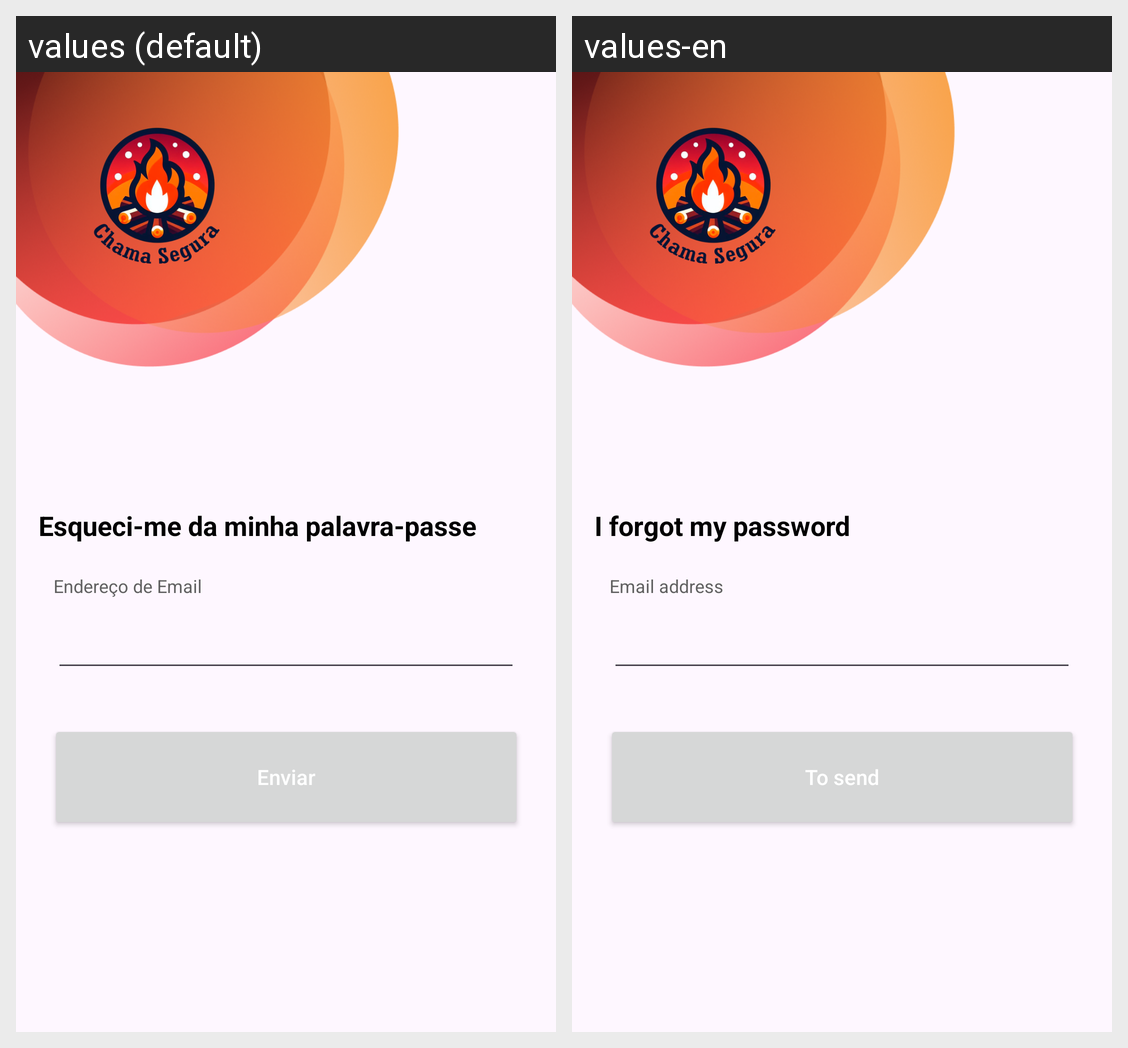

Here is an Android app screen in its default locale and in the app's own translations. Write out the translated-string differences for the strings that appear on this screen.
Android screen res/layout/activity_esquecerpalavrapasse.xml rendered under 2 locales, left to right: values (default), values-en. Device: Nexus 5 (rendered at 1080×1920; each locale shown at half size, 540×960, under a caption strip naming it); theme Theme.ChamaSegura.
Strings drawn on this screen, with the default value and each locale's value (text and hints the layout hard-codes, and strings that could not be matched under every locale, appear in the picture but are not listed):

esqueci_me_da_minha_palavra_passe
  values: Esqueci-me da minha palavra-passe
  values-en: I forgot my password

endere_o_de_email
  values: Endereço de Email
  values-en: Email address

enviar
  values: Enviar
  values-en: To send
